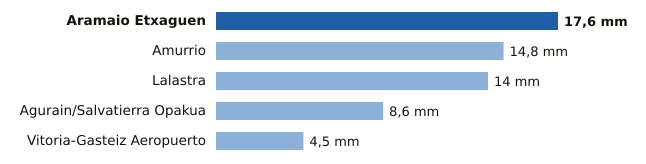

Data behind this chart, as committed beside it:
estacion, provincia, mm
Aramaio Etxaguen, Álava, 17.6
Amurrio, Álava, 14.8
Lalastra, Álava, 14.0
Agurain/Salvatierra Opakua, Álava, 8.6
Vitoria-Gasteiz Aeropuerto, Álava, 4.5
